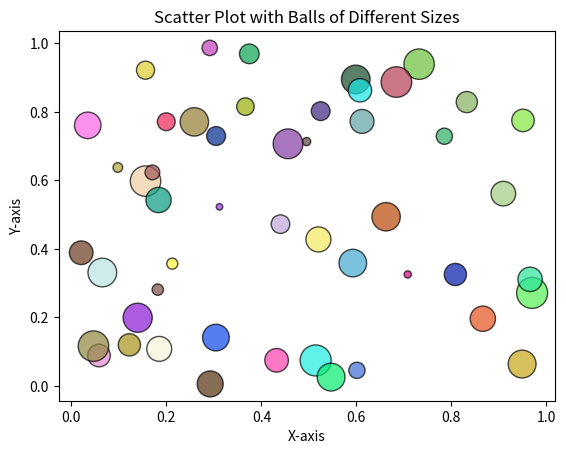

This figure's Python source:
import matplotlib.pyplot as plt
import numpy as np

np.random.seed(42)

num_points = 50
x_values = np.random.rand(num_points)
y_values = np.random.rand(num_points)
colors = np.random.rand(num_points, 3)

sizes = np.random.randint(10, 500, num_points)

plt.scatter(x_values, y_values, color=colors,
            alpha=0.7, s=sizes, edgecolor='black')

plt.title('Scatter Plot with Balls of Different Sizes')
plt.xlabel('X-axis')
plt.ylabel('Y-axis')

plt.show()
